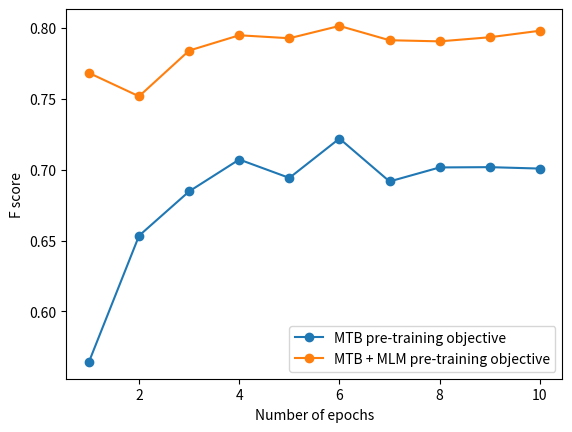

Here is the Python script that generated this plot:
import matplotlib.pyplot as plt
import numpy as np

x = np.array([1, 2, 3, 4, 5, 6, 7, 8, 9, 10])

# y1 = np.array([0.7965, 0.8373, 0.8417, 0.8447, 0.8465, 0.8480, 0.8454, 0.8473, 0.8447, 0.8425])
# y2 = np.array([0.8130, 0.8178, 0.8343, 0.8366, 0.8332, 0.8414, 0.8414, 0.8431, 0.8460, 0.8445])

# y1 = np.array([0.5756, 0.6348, 0.7009, 0.7140, 0.7125, 0.7248, 0.6949, 0.7229, 0.7057, 0.7025])
# y2 = np.array([0.776, 0.7326, 0.7952, 0.7933, 0.7748, 0.7938, 0.7886, 0.7893, 0.7879, 0.7895])

# y1 = np.array([0.5535, 0.6732, 0.6693, 0.7006, 0.6769, 0.7191, 0.6886, 0.6815, 0.6979, 0.6992])
# y2 = np.array([0.7607, 0.7720, 0.7733, 0.7965, 0.8117, 0.8093, 0.7942, 0.7918, 0.7992, 0.8069])

y1 = np.array([0.5643, 0.6534, 0.6847, 0.7072, 0.6942, 0.7220, 0.6917, 0.7016, 0.7018, 0.7008])
y2 = np.array([0.7683, 0.7518, 0.7841, 0.7949, 0.7928, 0.8015, 0.7914, 0.7906, 0.7935, 0.7981])

plt.plot(x, y1 ,marker = 'o', label ='MTB pre-training objective')
plt.plot(x, y2, marker = 'o', label ='MTB + MLM pre-training objective')




plt.xlabel("Number of epochs")
plt.ylabel("F score")



plt.legend()
plt.show()
